Run: headless pygame with SDL's dummy video driver; simulated clock (each Clock.tick advances the game by its frame time, no real sleeping); random seed 0; keys injected as events and as key.get_pressed() state; no mouse input.
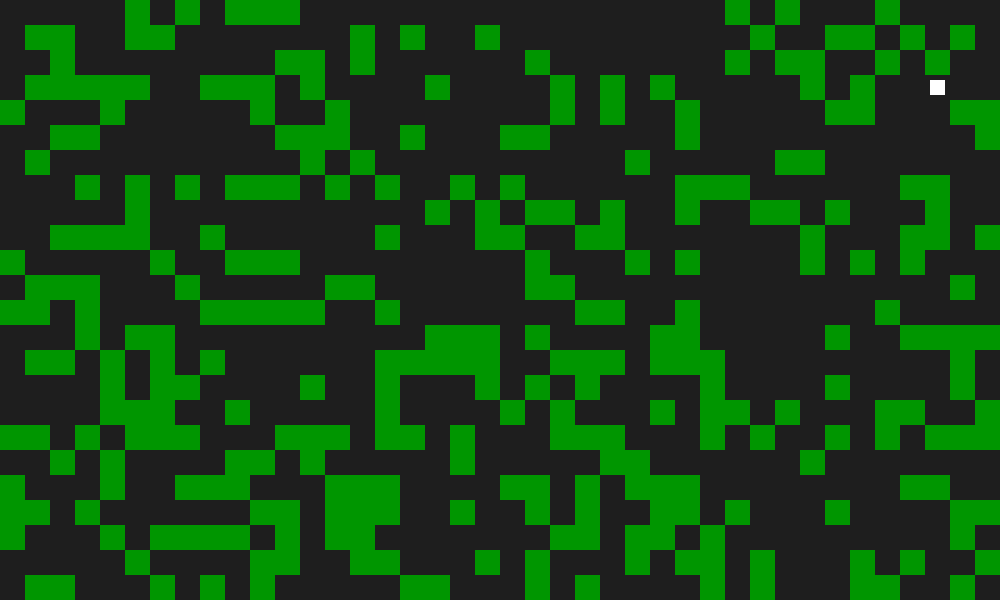
Frame 1 of 4 · flips 1–60 · no input
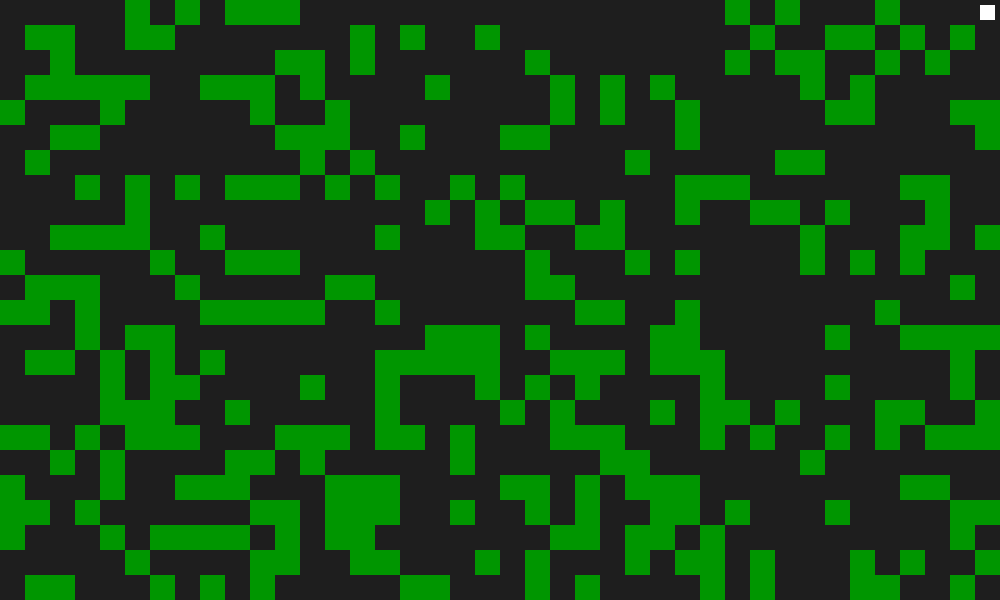
Frame 2 of 4 · flips 61–180 · tapped SPACE, RETURN · held RIGHT (→), D
Frame 3 of 4 · flips 181–300 · held DOWN (↓), S · screen unchanged from frame 2, image omitted
Frame 4 of 4 · flips 301–420 · held LEFT (←), A, UP (↑), W · screen unchanged from frame 3, image omitted

The pygame program that drew these frames:

#!/usr/bin/python3

import os
os.environ['PYGAME_HIDE_SUPPORT_PROMPT'] = "hide"

import pygame
from random import choice

pygame.init()

WIDTH = 1000
HEIGHT = 600
CELL_SIZE = 25

cell_font = pygame.font.SysFont(pygame.font.get_default_font(), 24)

class Cell:
    def __init__(self, val, pos=None):
        self.val = val
        self.count = 1000
        self.path_from = None
        self.pos = pos
        if self.val == 1: 
            self.marker = '.'
            self.color = (30, 30, 30)
        else:
            self.marker = self.val
            self.color = (0, 150, 0)

    def __repr__(self):
        return f'{str(self.val)}'

    def __str__(self):
        return f'{self.marker}'

win = pygame.display.set_mode((WIDTH, HEIGHT))

dist = [1, 1, 50]

map_x = int(WIDTH / CELL_SIZE)
map_y = int(HEIGHT / CELL_SIZE)
maze = [[Cell(val=choice(dist), pos=[ix,iy]) for iy in range(map_y)] for ix in range(map_x)]

def draw_map():
    for y in range(map_y):
        for x in range(map_x):
            pygame.draw.rect(win, maze[x][y].color, [x*CELL_SIZE, y*CELL_SIZE, CELL_SIZE, CELL_SIZE])
            # pygame.draw.rect(win, (200, 200, 200), [x*CELL_SIZE, y*CELL_SIZE, CELL_SIZE, CELL_SIZE], 2)
            # text = cell_font.render( "{}".format(maze[x][y].val), True, (255,255,255))
            # win.blit(text, (x*50 + 20, y*50 + 20))

s = (0, map_y-1)
e = (map_x-1, 0)
open_list = [s]

maze[s[0]][s[1]].count = 0

neighbours = [[-1,0], [1,0], [0,-1], [0,1]]

def is_valid(pos):
    return pos[0] >= 0 and pos[1] >= 0 and pos[0] < map_x and pos[1] < map_y

while open_list:
    cur_pos = open_list.pop(0)
    cur_cell = maze[cur_pos[0]][cur_pos[1]]

    for n in neighbours:
        ncell_pos = [cur_pos[0] + n[0], cur_pos[1] + n[1]]
        if not is_valid(ncell_pos):
            continue
        
        cell = maze[ncell_pos[0]][ncell_pos[1]]
        
        dist = cur_cell.count + cell.val
        if cell.count > dist:
            cell.count = dist
            cell.path_from = cur_cell
            open_list.append(ncell_pos)

path = []
cell = maze[e[0]][e[1]]
while cell != None:
    path.append(cell.pos)
    cell = cell.path_from

path.reverse()

## paint the path blue
# for p in path:
#     maze[p[0]][p[1]].color = (50, 50, 200)

app_running = True
clock = pygame.time.Clock()

win.fill((30, 30, 30))

i = 0
pad = CELL_SIZE // 5

while app_running:
    clock.tick(60)
    pygame.time.delay(200)
    
    for event in pygame.event.get():
        if event.type == pygame.QUIT:
            app_running = False

    x, y = path[i]

    draw_map()
    pygame.draw.rect(win, (255, 255, 255), pygame.Rect(x*CELL_SIZE+pad, y*CELL_SIZE+pad, CELL_SIZE-(pad*2), CELL_SIZE-(pad*2)))

    if i < len(path) - 1:
        i += 1

    pygame.display.update()

pygame.quit()
